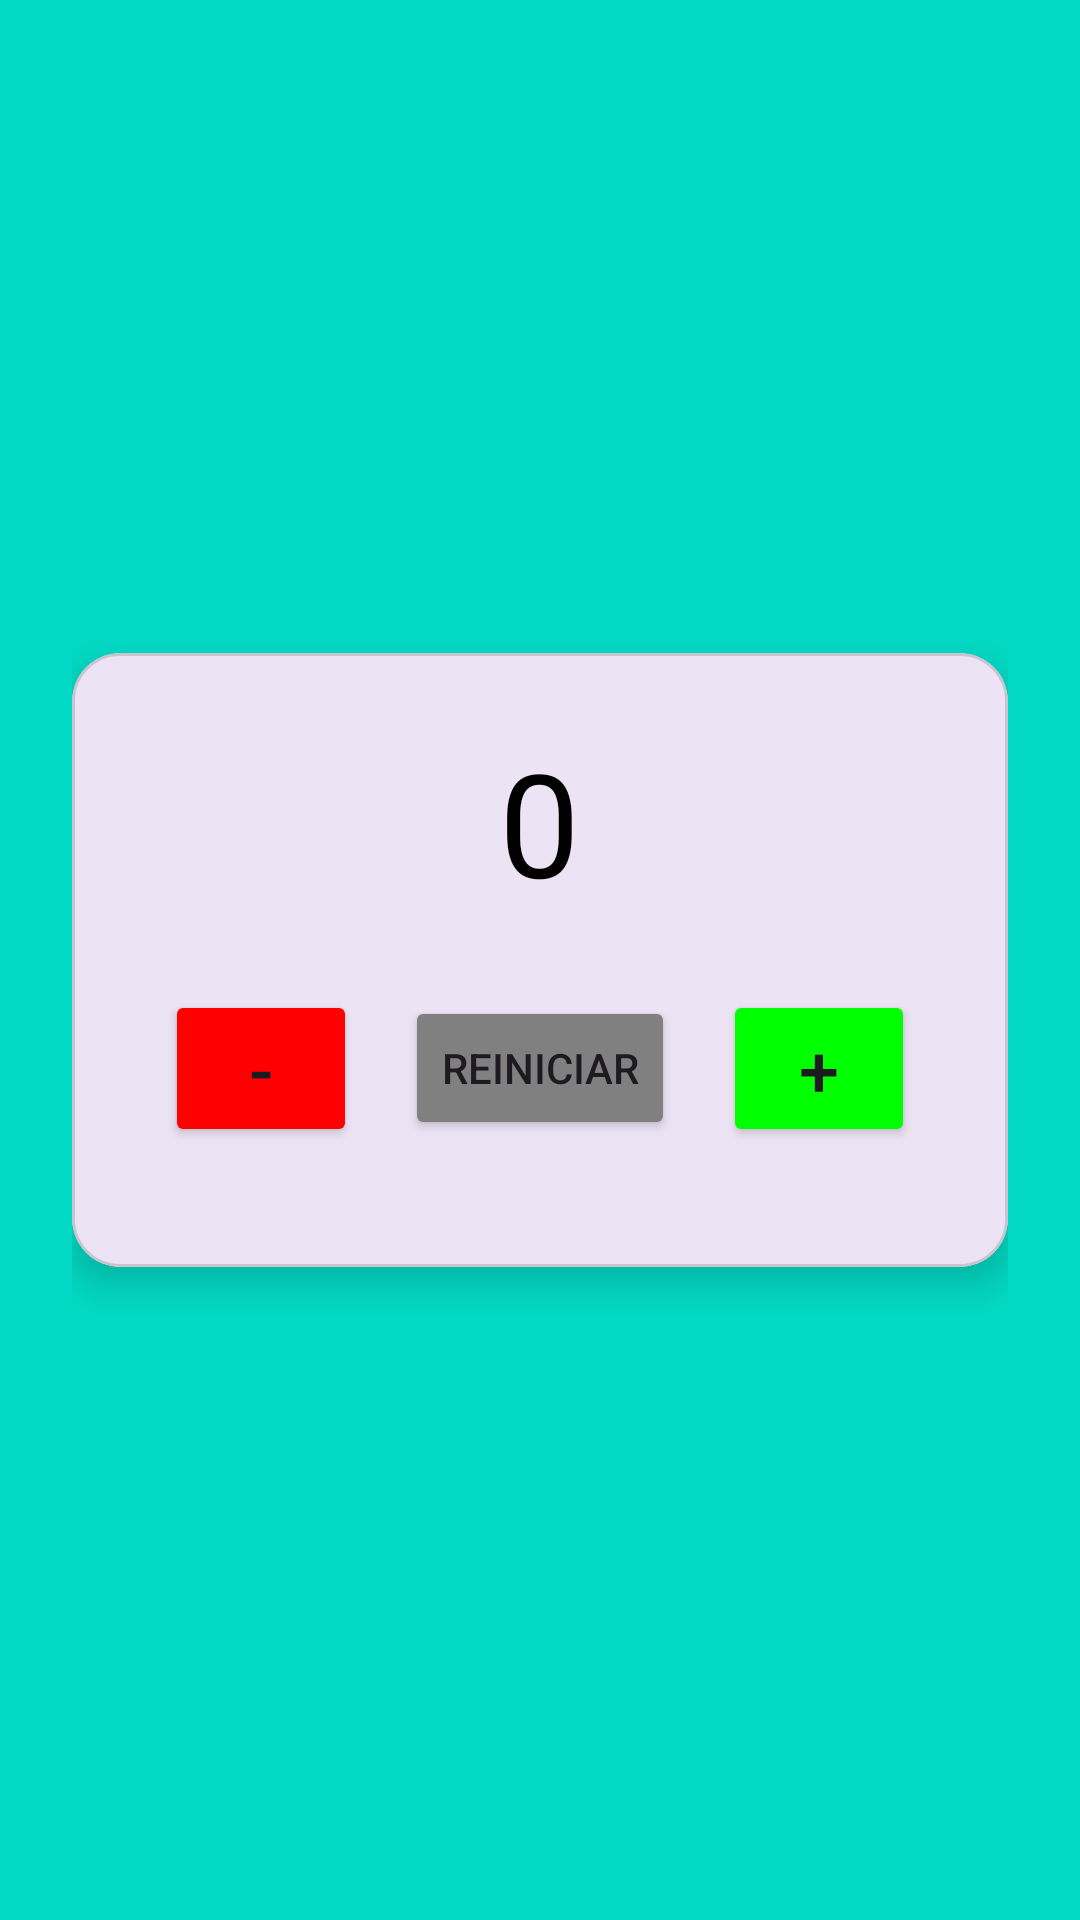

Android layout source for this screen:
<!-- AndroidManifest.xml: application theme Theme.Delgado_login -->
<!-- res/layout/activity_counter.xml -->
<?xml version="1.0" encoding="utf-8"?>
<LinearLayout xmlns:android="http://schemas.android.com/apk/res/android"
    xmlns:app="http://schemas.android.com/apk/res-auto"
    xmlns:tools="http://schemas.android.com/tools"
    android:layout_width="match_parent"
    android:layout_height="match_parent"
    android:orientation="vertical"
    android:gravity="center"
    android:padding="24dp"
    android:background="@color/teal_200">

    <com.google.android.material.card.MaterialCardView
        android:layout_width="match_parent"
        android:layout_height="wrap_content"
        app:cardCornerRadius="16dp"
        app:cardElevation="8dp">

        <LinearLayout
            android:layout_width="match_parent"
            android:layout_height="wrap_content"
            android:orientation="vertical"
            android:padding="24dp"
            android:gravity="center">

            <TextView
                android:id="@+id/tvCounter"
                android:layout_width="wrap_content"
                android:layout_height="wrap_content"
                android:text="0"
                android:textSize="48sp"
                android:textColor="@color/black"
                android:layout_marginBottom="24dp"/>

            <LinearLayout
                android:layout_width="match_parent"
                android:layout_height="wrap_content"
                android:orientation="horizontal"
                android:gravity="center"
                android:layout_marginBottom="16dp">

                <Button
                    android:id="@+id/btnDecrement"
                    android:layout_width="wrap_content"
                    android:layout_height="wrap_content"
                    android:text="-"
                    android:textSize="24sp"
                    android:layout_marginEnd="8dp"
                    android:minWidth="64dp"
                    android:backgroundTint="@color/red"/>

                <Button
                    android:id="@+id/btnReset"
                    android:layout_width="wrap_content"
                    android:layout_height="wrap_content"
                    android:text="Reiniciar"
                    android:layout_marginHorizontal="8dp"
                    android:backgroundTint="@color/gray"/>

                <Button
                    android:id="@+id/btnIncrement"
                    android:layout_width="wrap_content"
                    android:layout_height="wrap_content"
                    android:text="+"
                    android:textSize="24sp"
                    android:layout_marginStart="8dp"
                    android:minWidth="64dp"
                    android:backgroundTint="@color/green"/>
            </LinearLayout>
        </LinearLayout>
    </com.google.android.material.card.MaterialCardView>
</LinearLayout>
<!-- resources referenced by this layout -->
<resources>
  <color name="black">#FF000000</color>
  <color name="gray">#808080</color>
  <color name="green">#00FF00</color>
  <color name="red">#FF0000</color>
  <color name="teal_200">#FF03DAC5</color>
  <style name="Theme.Delgado_login" parent="Base.Theme.Delgado_login" />
  <style name="Base.Theme.Delgado_login" parent="Theme.Material3.DayNight.NoActionBar">
          
          
      </style>
</resources>
